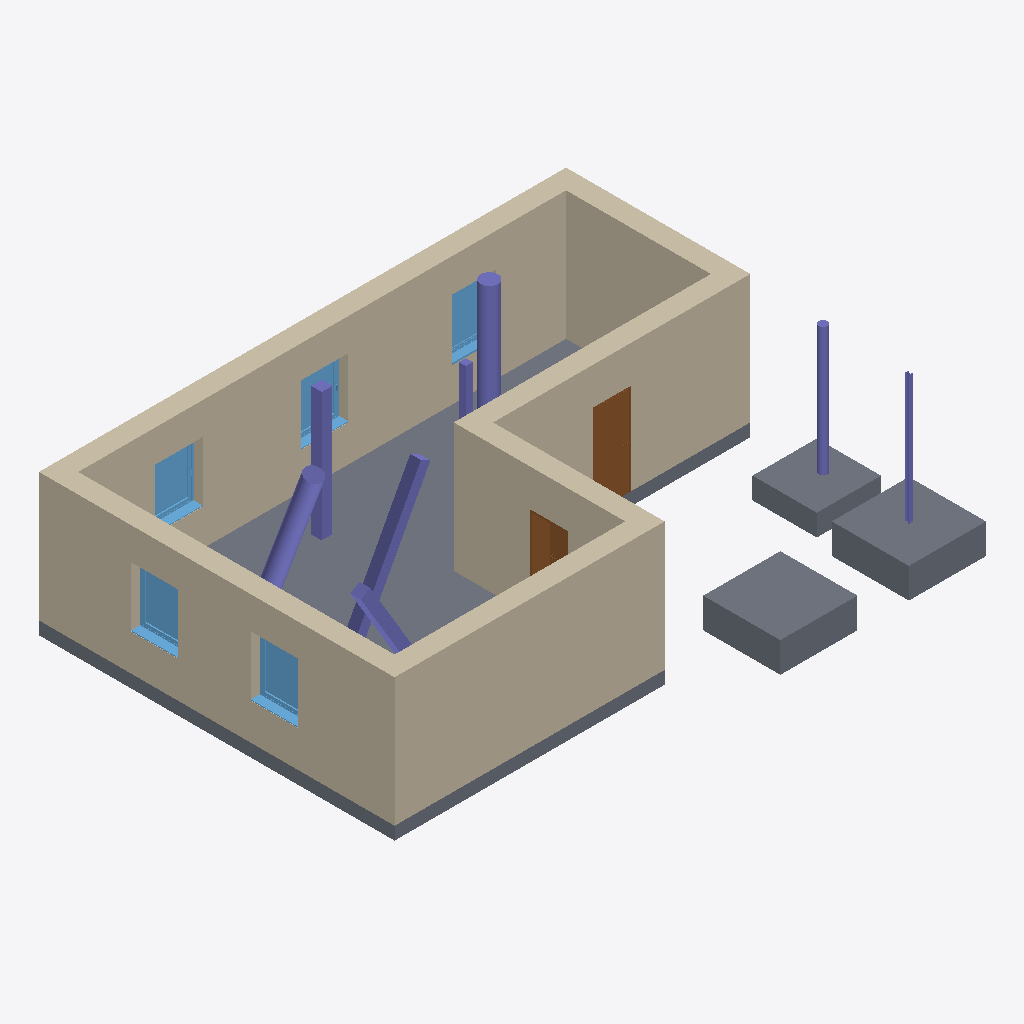
Isometric view of an IFC building model (IFC-SPF (STEP), schema IFC4, length unit metre), seen from the south-west, elements coloured by IFC class: 8 columns (violet), 6 walls (beige), 5 windows (light blue), 4 slabs (grey), 2 doors (brown).
Extent 13.1 m × 9.1 m × 3.8 m (x, y, z). Elements (25): 8 IfcColumn, 6 IfcWall, 5 IfcWindow, 4 IfcSlab, 2 IfcDoor.

HEADER;
FILE_DESCRIPTION(('ViewDefinition [ReferenceView_V1.2]','RevitIdentifiers [ContentGUID: 3058a696-2744-4bb1-9cf5-21c491758b7f, VersionGUID: fc0cb119-2815-47e0-99ab-51d3c5500af8, NumberOfSaves: 1]','CoordinateReference [CoordinateBase: Gemeinsam genutzte Koordinaten]','ExchangeRequirement [Architecture]'),'2;1');
FILE_NAME('v2-house-4.ifc','2026-04-06T16:57:03+01:00',(''),(''),'ODA SDAI 25.12','Autodesk Revit 26.0.4.409 (DEU) - IFC 26.0.4.409','');
FILE_SCHEMA(('IFC4'));
ENDSEC;
DATA;
#29=IFCPROJECT('0mMAQM9qHBiPpr8SHkYdIF',#18,'2018_01',$,$,'','Projekt  Status',(#24),#2299);
#35=IFCSITE('0mMAQM9qHBiPpr8SHkYdID',#18,'Default',$,$,#34,$,$,.ELEMENT.,(48,8,15,359802),(11,34,47,783432),0.0,$,$);
#309=IFCWALL('0L31DdahH90gObAE66Oecl',#18,'Basiswand:Ziegel+WD hart 300+160:2523057',$,'Basiswand:Ziegel+WD hart 300+160',#243,#247,'2523057',.NOTDEFINED.);
#375=IFCWALL('0L31DdahH90gObAE66OdQ6',#18,'Basiswand:Ziegel+WD hart 300+160:2523288',$,'Basiswand:Ziegel+WD hart 300+160',#327,#331,'2523288',.NOTDEFINED.);
#75=IFCWALL('0L31DdahH90gObAE66OeX5',#18,'Basiswand:Ziegel+WD hart 300+160:2522715',$,'Basiswand:Ziegel+WD hart 300+160',#41,#45,'2522715',.NOTDEFINED.);
#408=IFCSLAB('0L31DdahH90gObAE66OdQX',#18,'Bodenplatte:STB 300:2523327',$,'Bodenplatte:STB 300',#392,#407,'2523327',.BASESLAB.);
#183=IFCWALL('0L31DdahH90gObAE66OeZW',#18,'Basiswand:Ziegel+WD hart 300+160:2522878',$,'Basiswand:Ziegel+WD hart 300+160',#159,#163,'2522878',.NOTDEFINED.);
#141=IFCWALL('0L31DdahH90gObAE66OeYs',#18,'Basiswand:Ziegel+WD hart 300+160:2522792',$,'Basiswand:Ziegel+WD hart 300+160',#117,#121,'2522792',.NOTDEFINED.);
#225=IFCWALL('0L31DdahH90gObAE66OebH',#18,'Basiswand:Ziegel+WD hart 300+160:2522959',$,'Basiswand:Ziegel+WD hart 300+160',#201,#205,'2522959',.NOTDEFINED.);
#521=IFCSLAB('0L31DdahH90gObAE66OdNp',#18,'Einzelfundament:STB 1800 x 1800 x 700:2524141',$,'Einzelfundament:STB 1800 x 1800 x 700',#512,#520,'2524141',.BASESLAB.);
#553=IFCSLAB('0L31DdahH90gObAE66Od9I',#18,'Einzelfundament:STB 1800 x 1800 x 700:2524236',$,'Einzelfundament:STB 1800 x 1800 x 700',#544,#552,'2524236',.BASESLAB.);
#583=IFCSLAB('0L31DdahH90gObAE66OdDM',#18,'Einzelfundament:STB 1500 x 1500 x 500:2524488',$,'Einzelfundament:STB 1500 x 1500 x 500',#574,#582,'2524488',.BASESLAB.);
#1409=IFCDOOR('0L31DdahH90gObAE66Od_B',#18,'TU DF 1 - Rahmenstock flächenbündig:ML - 885 x 2135:2525589',$,'TU DF 1 - Rahmenstock flächenbündig:ML - 885 x 2135',#2153,#1405,'2525589',2.3149999999999964,0.8850000000000002,.DOOR.,$,$);
#680=IFCCOLUMN('0L31DdahH90gObAE66Od5R',#18,'STB Stütze - rechteckig:STB 250 x 250:2524997',$,'STB Stütze - rechteckig:STB 250 x 250',#679,#677,'2524997',.COLUMN.);
#800=IFCCOLUMN('0L31DdahH90gObAE66OdvQ',#18,'STB Stütze - rund:STB ø400:2525252',$,'STB Stütze - rund:STB ø400',#799,#796,'2525252',.COLUMN.);
#725=IFCCOLUMN('0L31DdahH90gObAE66Od6E',#18,'STB Stütze - rund:STB ø400:2525072',$,'STB Stütze - rund:STB ø400',#724,#722,'2525072',.COLUMN.);
#2061=IFCCOLUMN('0L31DdahH90gObAE66OdgB',#18,'STB Stütze - rechteckig:STB 250 x 250:2526357',$,'STB Stütze - rechteckig:STB 250 x 250',#2060,#2057,'2526357',.COLUMN.);
#1690=IFCWINDOW('0L31DdahH90gObAE66Od$r',#18,'FE 1 tlg - DrehKipp:1100 x 1400:2525675',$,'FE 1 tlg - DrehKipp:1100 x 1400',#2269,#1686,'2525675',2.2500000000000044,1.1000000000000014,.WINDOW.,.NOTDEFINED.,$);
#1712=IFCWINDOW('0L31DdahH90gObAE66Odm4',#18,'FE 1 tlg - DrehKipp:1100 x 1400:2525722',$,'FE 1 tlg - DrehKipp:1100 x 1400',#2298,#1708,'2525722',2.2500000000000044,1.1000000000000014,.WINDOW.,.NOTDEFINED.,$);
#1986=IFCWINDOW('0L31DdahH90gObAE66Odma',#18,'FE 1 tlg - DrehKipp:1100 x 1400:2525754',$,'FE 1 tlg - DrehKipp:1100 x 1400',#2182,#1982,'2525754',2.2500000000000044,1.1000000000000014,.WINDOW.,.NOTDEFINED.,$);
#494=IFCCOLUMN('0L31DdahH90gObAE66OdIm',#18,'STB Stütze - rund:STB ø200:2523822',$,'STB Stütze - rund:STB ø200',#493,#490,'2523822',.COLUMN.);
#2028=IFCWINDOW('0L31DdahH90gObAE66OdqL',#18,'FE 1 tlg - DrehKipp:1100 x 1400:2525963',$,'FE 1 tlg - DrehKipp:1100 x 1400',#2240,#2024,'2525963',2.2500000000000044,1.1000000000000014,.WINDOW.,.NOTDEFINED.,$);
#1388=IFCDOOR('0L31DdahH90gObAE66Odym',#18,'TU DF 1 - Rahmenstock flächenbündig:ML - 885 x 2135:2525486',$,'TU DF 1 - Rahmenstock flächenbündig:ML - 885 x 2135',#2133,#1384,'2525486',2.3149999999999964,0.885,.DOOR.,$,$);
#2007=IFCWINDOW('0L31DdahH90gObAE66Odnb',#18,'FE 1 tlg - DrehKipp:1100 x 1400:2525819',$,'FE 1 tlg - DrehKipp:1100 x 1400',#2211,#2003,'2525819',2.2500000000000044,1.1000000000000014,.WINDOW.,.NOTDEFINED.,$);
#633=IFCCOLUMN('0L31DdahH90gObAE66Od0W',#18,'STB Stütze - rechteckig:STB 250 x 250:2524734',$,'STB Stütze - rechteckig:STB 250 x 250',#632,#630,'2524734',.COLUMN.);
#455=IFCCOLUMN('0L31DdahH90gObAE66OdHn',#18,'HEB Stütze:HEB 100:2523759',$,'HEB Stütze:HEB 100',#454,#451,'2523759',.COLUMN.);
#765=IFCCOLUMN('0L31DdahH90gObAE66Od7$',#18,'Holz Stütze - rechteckig:Holz 160 x 160:2525153',$,'Holz Stütze - rechteckig:Holz 160 x 160',#764,#761,'2525153',.COLUMN.);
ENDSEC;
